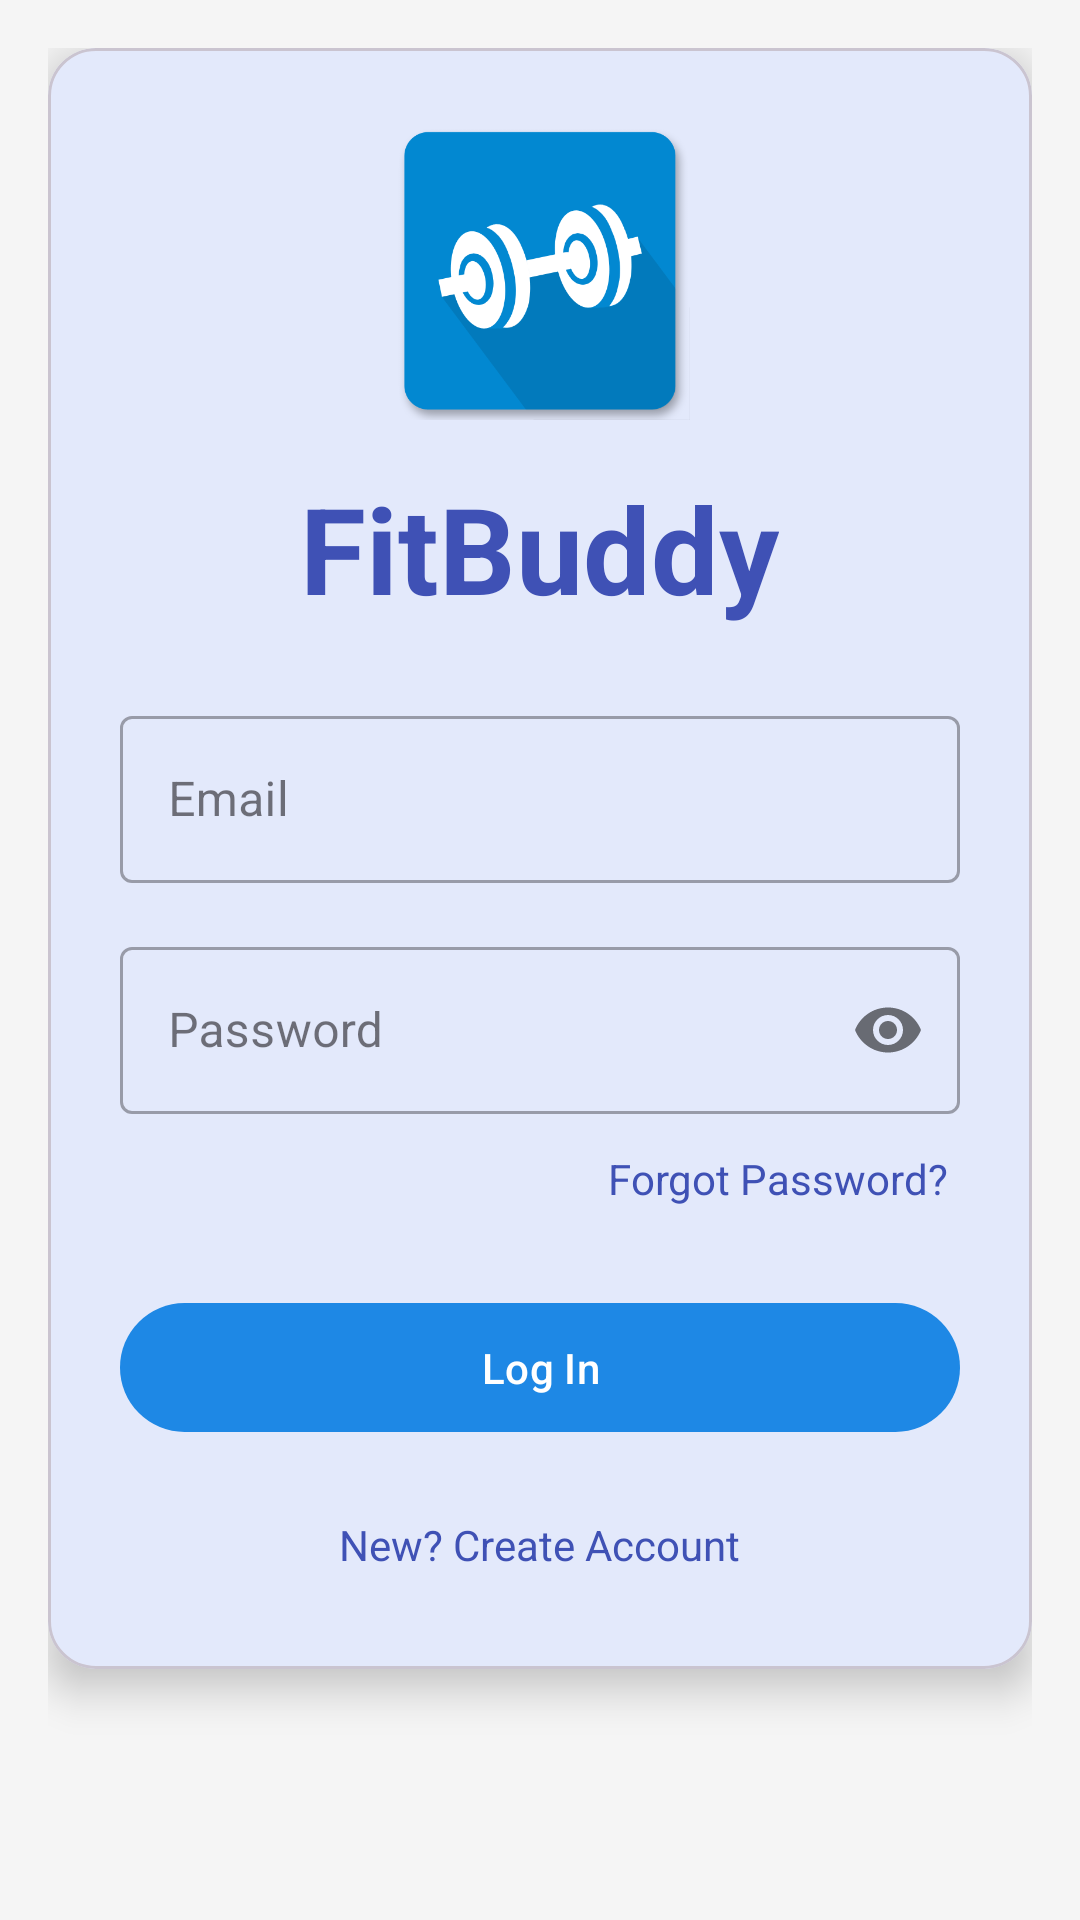

Layout XML and referenced resources for this Android screen:
<!-- AndroidManifest.xml: application theme Theme.Fitbuddy2 -->
<!-- res/layout/activity_login.xml -->
<?xml version="1.0" encoding="utf-8"?>
<androidx.constraintlayout.widget.ConstraintLayout xmlns:android="http://schemas.android.com/apk/res/android"
    xmlns:app="http://schemas.android.com/apk/res-auto"
    xmlns:tools="http://schemas.android.com/tools"
    android:id="@+id/main"
    android:layout_width="match_parent"
    android:layout_height="match_parent"
    android:background="#F5F5F5"
    tools:context=".LoginActivity">

    <ScrollView
        android:layout_width="match_parent"
        android:layout_height="match_parent"
        android:padding="16dp"
        app:layout_constraintBottom_toBottomOf="parent"
        app:layout_constraintEnd_toEndOf="parent"
        app:layout_constraintStart_toStartOf="parent"
        app:layout_constraintTop_toTopOf="parent">

        <com.google.android.material.card.MaterialCardView
            android:layout_width="match_parent"
            android:layout_height="wrap_content"
            app:cardCornerRadius="16dp"
            app:cardElevation="8dp">

            <LinearLayout
                android:layout_width="match_parent"
                android:layout_height="wrap_content"
                android:orientation="vertical"
                android:padding="24dp">

                <ImageView
                    android:id="@+id/ivLogo"
                    android:layout_width="100dp"
                    android:layout_height="100dp"
                    android:layout_gravity="center"
                    android:src="@drawable/ic_fitbuddy_logo"
                    android:contentDescription="App Logo"
                    android:layout_marginBottom="16dp" />


                <TextView
                    android:layout_width="wrap_content"
                    android:layout_height="wrap_content"
                    android:layout_gravity="center"
                    android:layout_marginBottom="24dp"
                    android:text="FitBuddy"
                    android:textColor="#3F51B5"
                    android:textSize="40sp"
                    android:textStyle="bold" />

                <com.google.android.material.textfield.TextInputLayout
                    android:layout_width="match_parent"
                    android:layout_height="wrap_content"
                    android:hint="Email"
                    style="@style/Widget.MaterialComponents.TextInputLayout.OutlinedBox">

                    <com.google.android.material.textfield.TextInputEditText
                        android:id="@+id/etEmail"
                        android:layout_width="match_parent"
                        android:layout_height="wrap_content"
                        android:inputType="textEmailAddress" />
                </com.google.android.material.textfield.TextInputLayout>

                <com.google.android.material.textfield.TextInputLayout
                    android:layout_width="match_parent"
                    android:layout_height="wrap_content"
                    android:hint="Password"
                    android:layout_marginTop="16dp"
                    app:passwordToggleEnabled="true"
                    style="@style/Widget.MaterialComponents.TextInputLayout.OutlinedBox">

                    <com.google.android.material.textfield.TextInputEditText
                        android:id="@+id/etPassword"
                        android:layout_width="match_parent"
                        android:layout_height="wrap_content"
                        android:inputType="textPassword" />
                </com.google.android.material.textfield.TextInputLayout>

                <TextView
                    android:id="@+id/tvForgotPassword"
                    android:layout_width="wrap_content"
                    android:layout_height="wrap_content"
                    android:text="Forgot Password?"
                    android:layout_gravity="end"
                    android:layout_marginTop="8dp"
                    android:padding="4dp"
                    android:textColor="#3F51B5" />

                <com.google.android.material.button.MaterialButton
                    android:id="@+id/btnLogin"
                    android:layout_width="match_parent"
                    android:layout_height="wrap_content"
                    android:text="Log In"
                    android:padding="12dp"
                    android:layout_marginTop="24dp" />

                <TextView
                    android:id="@+id/tvSignUpLink"
                    android:layout_width="wrap_content"
                    android:layout_height="wrap_content"
                    android:text="New? Create Account"
                    android:layout_marginTop="16dp"
                    android:padding="8dp"
                    android:textColor="#3F51B5"
                    android:layout_gravity="center" />
            </LinearLayout>
        </com.google.android.material.card.MaterialCardView>
    </ScrollView>

</androidx.constraintlayout.widget.ConstraintLayout>
<!-- resources referenced by this layout -->
<resources>
  <!-- drawable ic_fitbuddy_logo: png bitmap (drawable, 25789 bytes) -->
  <style name="Theme.Fitbuddy2" parent="Base.Theme.Fitbuddy2" />
  <style name="Base.Theme.Fitbuddy2" parent="Theme.Material3.DayNight.NoActionBar">
          
          
          <item name="colorPrimary">#1E88E5</item>
          <item name="colorPrimaryVariant">#1565C0</item>
          <item name="colorSecondary">#FFC107</item>
          <item name="android:statusBarColor">?attr/colorPrimaryVariant</item>
      </style>
</resources>
